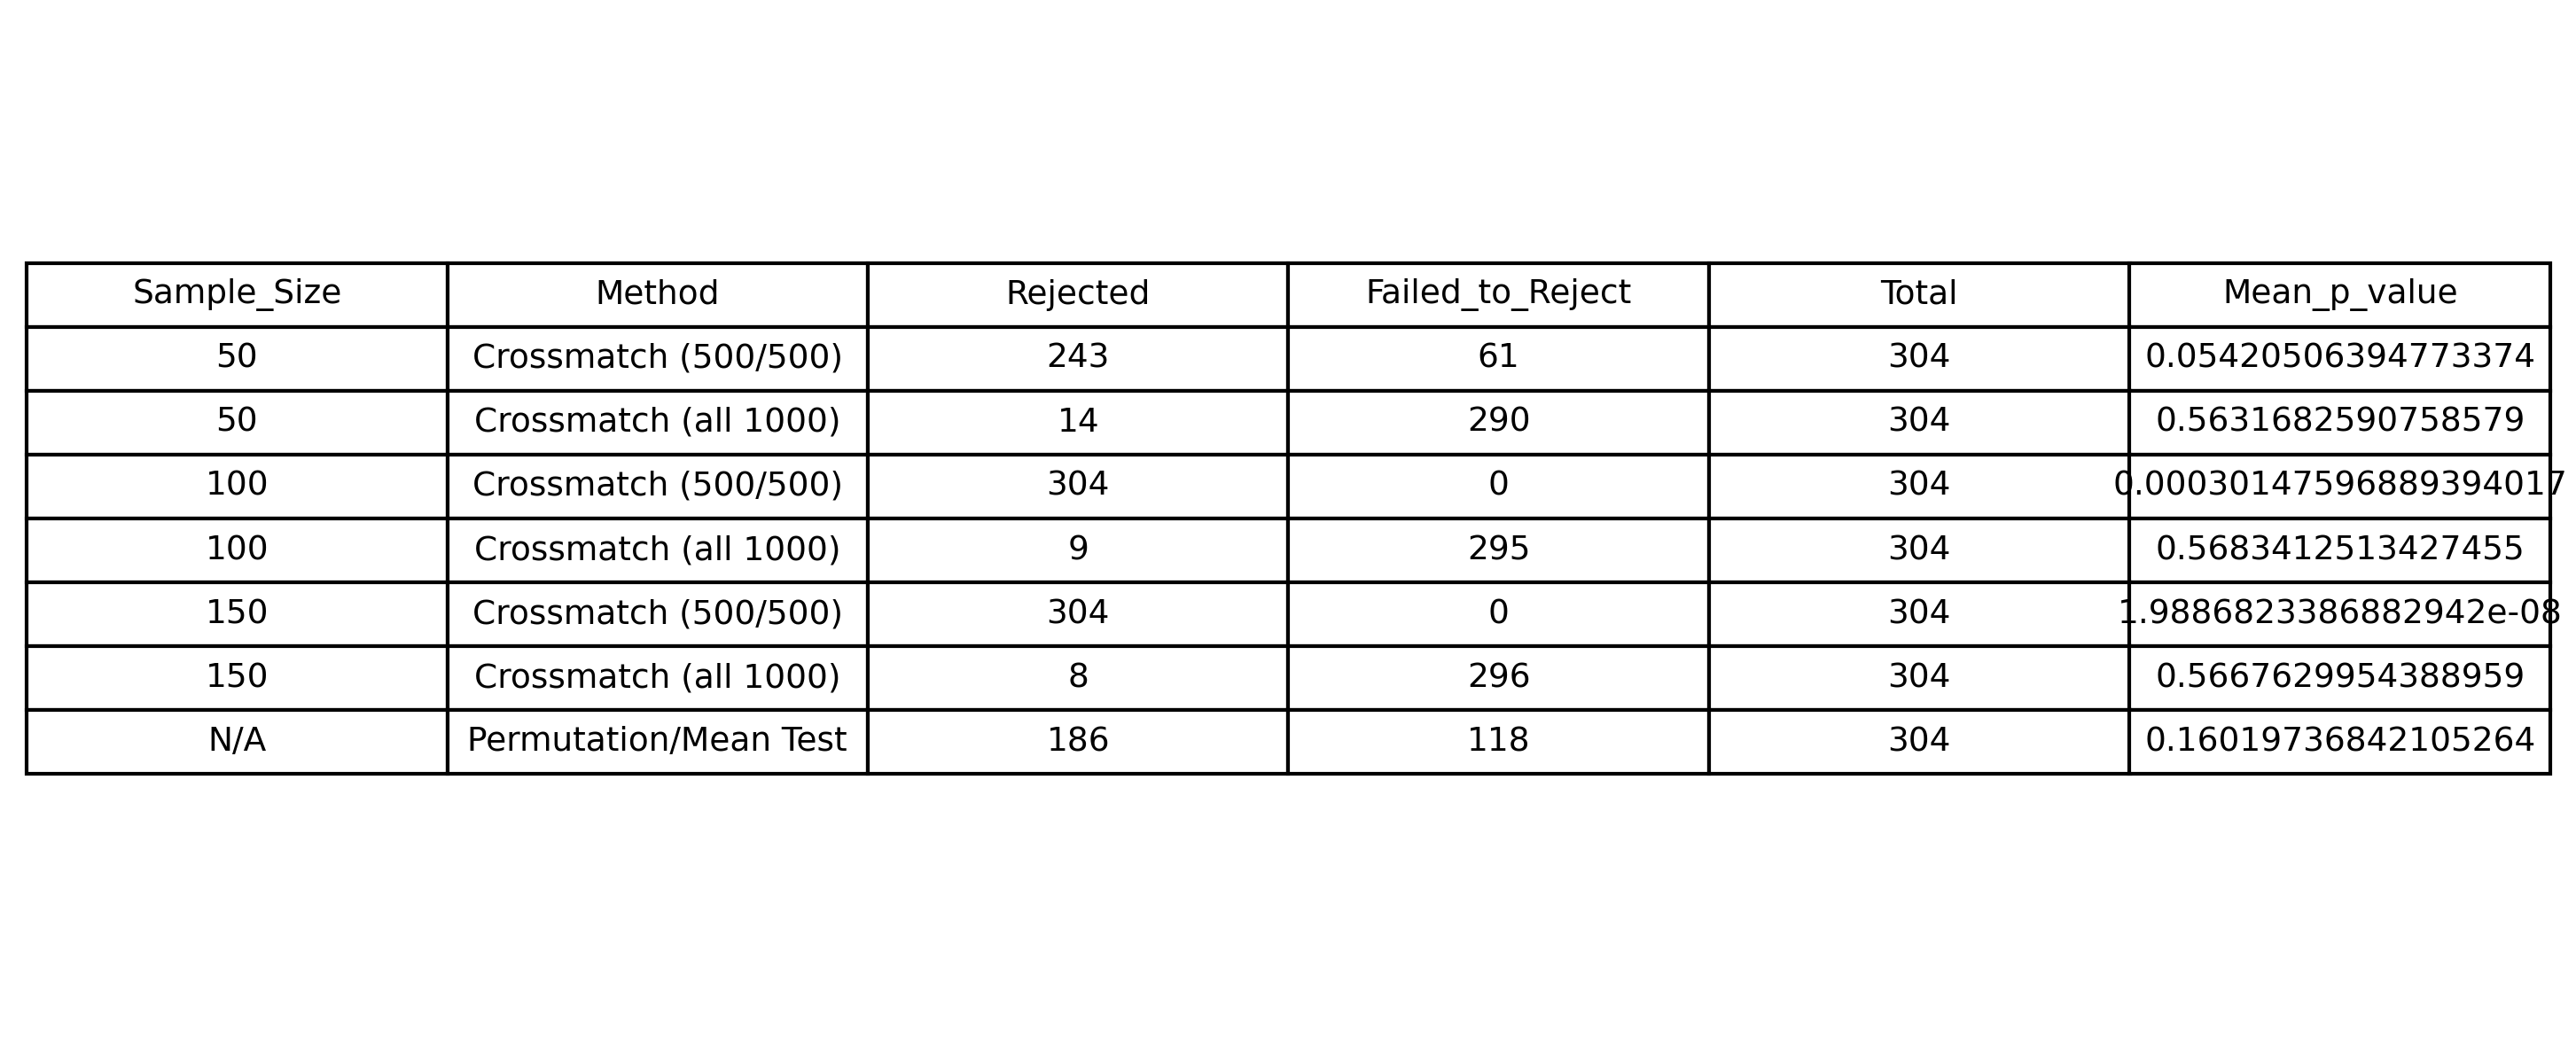

The table this chart was drawn from, first rows:
Sample_Size, Method, Rejected, Failed_to_Reject, Total, Mean_p_value
50, Crossmatch (500/500), 243, 61, 304, 0.05421
50, Crossmatch (all 1000), 14, 290, 304, 0.5632
100, Crossmatch (500/500), 304, 0, 304, 0.0003015
100, Crossmatch (all 1000), 9, 295, 304, 0.5683
150, Crossmatch (500/500), 304, 0, 304, 1.9886823386882942e-08
150, Crossmatch (all 1000), 8, 296, 304, 0.5668
N/A, Permutation/Mean Test, 186, 118, 304, 0.1602
